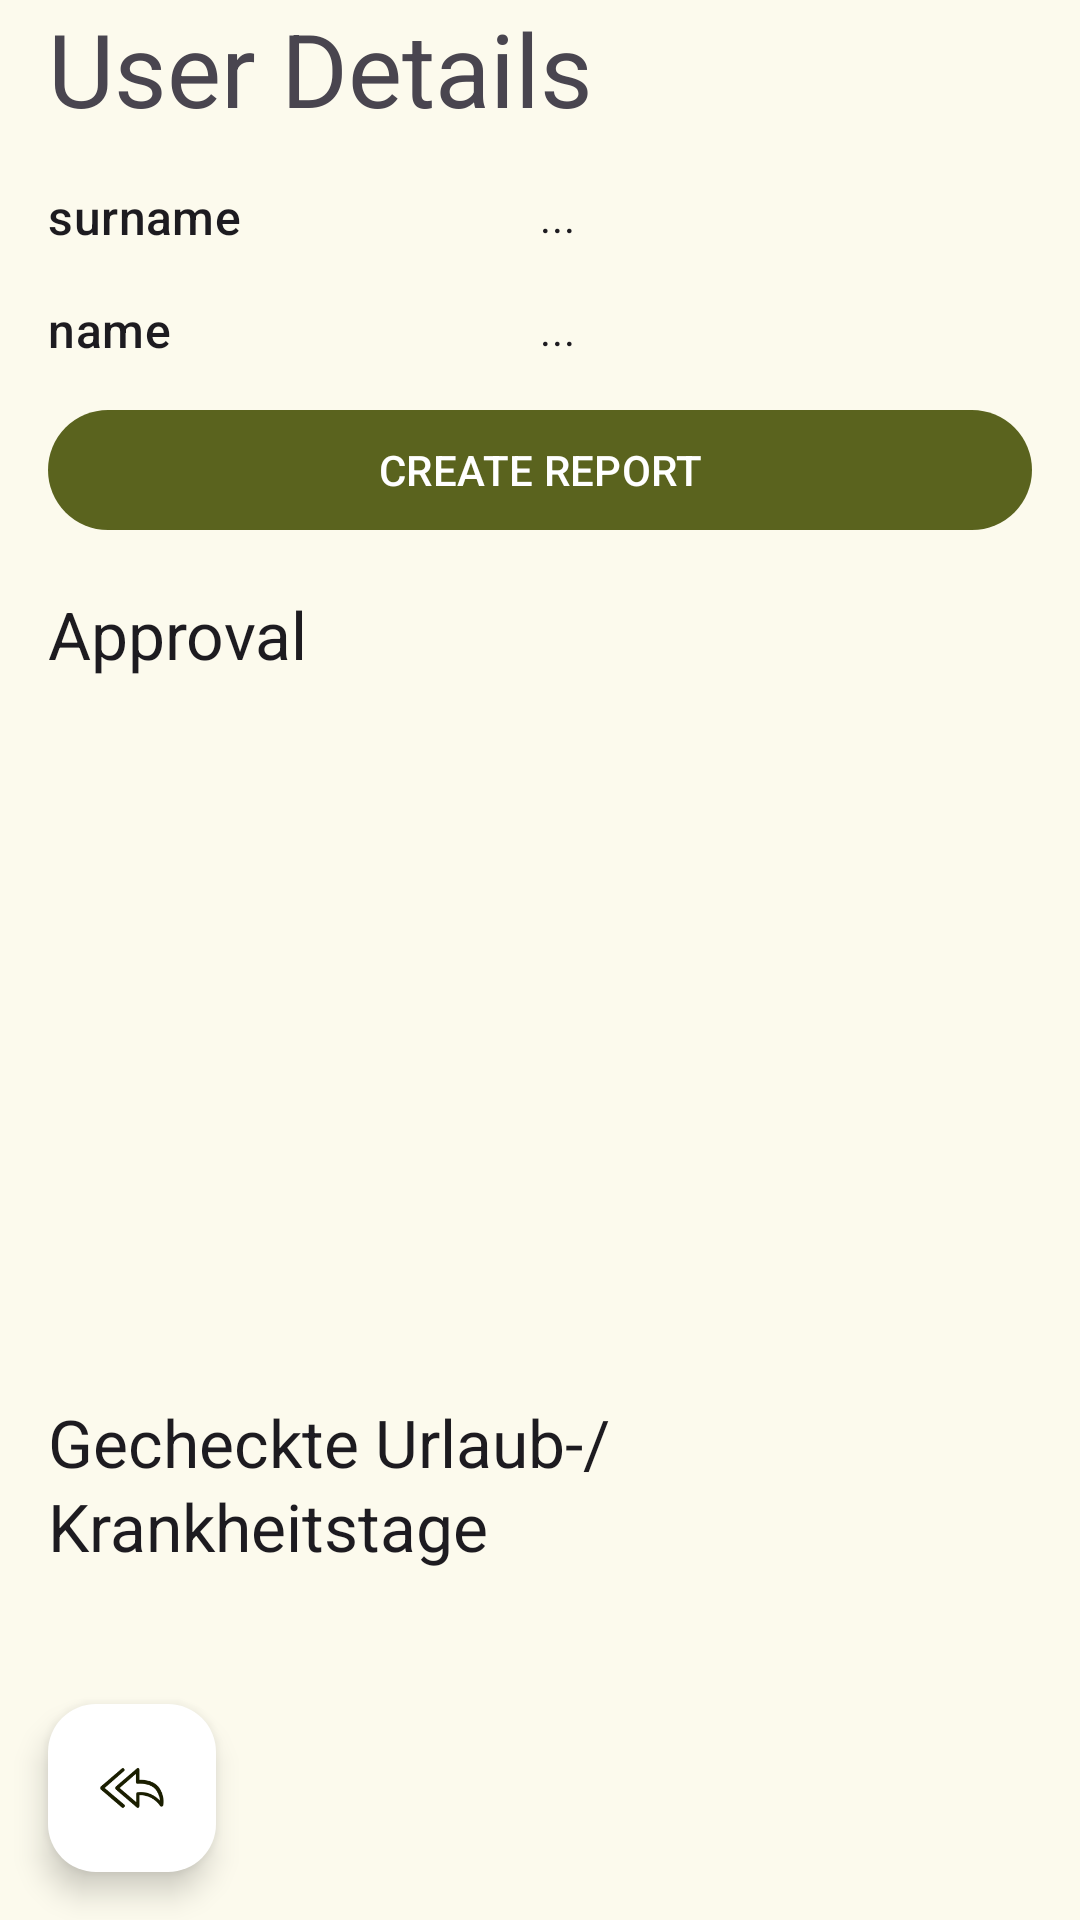

Reconstruct the res/layout file that produces this screen, plus the resources it refers to.
<!-- AndroidManifest.xml: application theme AppTheme -->
<!-- res/layout/fragment_admin_user_details.xml -->
<?xml version="1.0" encoding="utf-8"?>
<androidx.constraintlayout.widget.ConstraintLayout xmlns:android="http://schemas.android.com/apk/res/android"
    android:layout_width="match_parent"
    android:layout_height="match_parent"
    xmlns:app="http://schemas.android.com/apk/res-auto"
    xmlns:tools="http://schemas.android.com/tools">

    <com.google.android.material.textview.MaterialTextView
        style="@style/TextAppearance.AppCompat.Display1"
        android:id="@+id/tvHello"
        android:layout_width="0dp"
        android:layout_height="wrap_content"
        app:layout_constraintStart_toStartOf="@id/gl_start"
        app:layout_constraintEnd_toEndOf="@id/gl_end"
        app:layout_constraintTop_toTopOf="parent"
        android:text="@string/userDetails"
        />

    <com.google.android.material.textview.MaterialTextView
        style="@style/TextAppearance.Material3.TitleMedium"
        android:id="@+id/tvTitleSurname"
        android:layout_width="0dp"
        android:layout_height="wrap_content"
        app:layout_constraintStart_toStartOf="@id/gl_start"
        app:layout_constraintEnd_toEndOf="@id/gl_mid"
        app:layout_constraintTop_toBottomOf="@id/tvHello"
        android:text="@string/surname"
        android:layout_marginTop="16dp"/>

    <com.google.android.material.textview.MaterialTextView
        style="@style/TextAppearance.Material3.BodyMedium"
        android:id="@+id/tvSurname"
        android:layout_width="0dp"
        android:layout_height="wrap_content"
        app:layout_constraintStart_toStartOf="@id/gl_mid"
        app:layout_constraintEnd_toEndOf="@id/gl_end"
        app:layout_constraintTop_toTopOf="@id/tvTitleSurname"
        app:layout_constraintBottom_toBottomOf="@id/tvTitleSurname"
        android:text="@string/placeholder"/>

    <com.google.android.material.textview.MaterialTextView
        style="@style/TextAppearance.Material3.TitleMedium"
        android:id="@+id/tvTitleName"
        android:layout_width="0dp"
        android:layout_height="wrap_content"
        app:layout_constraintStart_toStartOf="@id/gl_start"
        app:layout_constraintEnd_toEndOf="@id/gl_mid"
        app:layout_constraintTop_toBottomOf="@id/tvTitleSurname"
        android:text="@string/name"
        android:layout_marginTop="16dp"/>

    <com.google.android.material.textview.MaterialTextView
        style="@style/TextAppearance.Material3.BodyMedium"
        android:id="@+id/tvName"
        android:layout_width="0dp"
        android:layout_height="wrap_content"
        app:layout_constraintStart_toStartOf="@id/gl_mid"
        app:layout_constraintEnd_toEndOf="@id/gl_end"
        app:layout_constraintTop_toTopOf="@id/tvTitleName"
        app:layout_constraintBottom_toBottomOf="@id/tvTitleName"
        android:text="@string/placeholder"/>

    <com.google.android.material.button.MaterialButton
        android:id="@+id/btnCreateReport"
        android:layout_width="0dp"
        android:layout_height="wrap_content"
        app:layout_constraintStart_toStartOf="@id/gl_start"
        app:layout_constraintEnd_toEndOf="@id/gl_end"
        app:layout_constraintTop_toBottomOf="@id/tvTitleName"
        android:layout_marginTop="12dp"
        android:text="@string/createReport"
        android:textAllCaps="true"/>

    <com.google.android.material.textview.MaterialTextView
        style="@style/TextAppearance.Material3.TitleLarge"
        android:id="@+id/tvTitleApproval"
        android:layout_width="0dp"
        android:layout_height="wrap_content"
        app:layout_constraintStart_toStartOf="@id/gl_start"
        app:layout_constraintEnd_toEndOf="@id/gl_end"
        app:layout_constraintTop_toBottomOf="@id/btnCreateReport"
        android:text="@string/approval"
        android:layout_marginTop="16dp"/>

    <androidx.recyclerview.widget.RecyclerView
        android:id="@+id/rvApproval"
        android:layout_width="0dp"
        android:layout_height="200dp"
        app:layout_constraintStart_toStartOf="@id/gl_start"
        app:layout_constraintEnd_toEndOf="@id/gl_end"
        app:layout_constraintTop_toBottomOf="@id/tvTitleApproval"
        tools:listitem="@layout/item_admin_user_details_approval"
        app:layoutManager="androidx.recyclerview.widget.LinearLayoutManager"
        android:layout_marginTop="8dp"/>

    <com.google.android.material.textview.MaterialTextView
        style="@style/TextAppearance.Material3.TitleLarge"
        android:id="@+id/tvTitleVI"
        android:layout_width="0dp"
        android:layout_height="wrap_content"
        app:layout_constraintStart_toStartOf="@id/gl_start"
        app:layout_constraintEnd_toEndOf="@id/gl_end"
        app:layout_constraintTop_toBottomOf="@id/rvApproval"
        android:text="@string/checked_vacation_or_illness"
        android:layout_marginTop="32dp"/>

    <androidx.recyclerview.widget.RecyclerView
        android:id="@+id/rvVI"
        android:layout_width="0dp"
        android:layout_height="0dp"
        app:layout_constraintTop_toBottomOf="@id/tvTitleVI"
        app:layout_constraintStart_toStartOf="@id/gl_start"
        app:layout_constraintEnd_toEndOf="@id/gl_end"
        app:layout_constraintBottom_toBottomOf="parent"
        app:layoutManager="androidx.recyclerview.widget.LinearLayoutManager"
        tools:listitem="@layout/item_vacation_illness"
        />

    <androidx.constraintlayout.widget.Guideline
        android:layout_width="0dp"
        android:layout_height="wrap_content"
        android:id="@+id/gl_start"
        app:layout_constraintGuide_begin="16dp"
        android:orientation="vertical" />

    <androidx.constraintlayout.widget.Guideline
        android:layout_width="0dp"
        android:layout_height="wrap_content"
        android:id="@+id/gl_end"
        app:layout_constraintGuide_end="16dp"
        android:orientation="vertical"/>

    <androidx.constraintlayout.widget.Guideline
        android:layout_width="0dp"
        android:layout_height="wrap_content"
        android:id="@+id/gl_mid"
        app:layout_constraintGuide_percent=".5"
        android:orientation="vertical"/>

    <com.google.android.material.floatingactionbutton.FloatingActionButton
        android:id="@+id/fabBackNav"
        android:layout_width="wrap_content"
        android:layout_height="wrap_content"
        android:contentDescription="@string/back"
        android:src="@drawable/ic_back"
        app:layout_constraintBottom_toBottomOf="parent"
        app:layout_constraintStart_toStartOf="@id/gl_start"
        android:layout_marginBottom="16dp"
        app:backgroundTint="@color/cardview_light_background"/>

</androidx.constraintlayout.widget.ConstraintLayout>
<!-- res/layout/item_admin_user_details_approval.xml (included above) -->
<?xml version="1.0" encoding="utf-8"?>
<androidx.constraintlayout.widget.ConstraintLayout
    xmlns:android="http://schemas.android.com/apk/res/android"
    android:layout_width="match_parent"
    android:layout_height="wrap_content"
    android:background="@color/cardview_light_background"
    xmlns:app="http://schemas.android.com/apk/res-auto"
    android:layout_marginBottom="8dp">

    <LinearLayout
        android:layout_width="0dp"
        android:layout_height="wrap_content"
        android:orientation="vertical"
        app:layout_constraintStart_toStartOf="parent"
        app:layout_constraintTop_toTopOf="parent"
        app:layout_constraintBottom_toBottomOf="parent"
        app:layout_constraintEnd_toStartOf="@id/approveButton">

    <com.google.android.material.textview.MaterialTextView
        android:id="@+id/viType"
        android:layout_width="wrap_content"
        android:layout_height="wrap_content"
        android:text="@string/type"
        android:textSize="16sp"
        android:textStyle="bold" />

    <com.google.android.material.textview.MaterialTextView
        android:id="@+id/viStartDate"
        android:layout_width="wrap_content"
        android:layout_height="wrap_content"
        android:text="@string/startDate"
        android:textSize="14sp" />

    <com.google.android.material.textview.MaterialTextView
        android:id="@+id/viEndDate"
        android:layout_width="wrap_content"
        android:layout_height="wrap_content"
        android:text="@string/endDate"
        android:textSize="14sp" />
    </LinearLayout>


    <com.google.android.material.button.MaterialButton
        style="@style/Widget.Material3.Button.IconButton.Filled.Tonal"
        android:id="@+id/deleteButton"
        android:layout_width="0dp"
        app:icon="@drawable/ic_close"
        android:layout_height="wrap_content"
        app:layout_constraintTop_toTopOf="parent"
        app:layout_constraintEnd_toEndOf="parent"
        app:layout_constraintBottom_toBottomOf="parent"/>

    <com.google.android.material.button.MaterialButton
        style="@style/Widget.Material3.Button.IconButton.Filled.Tonal"
        android:id="@+id/approveButton"
        android:layout_width="0dp"
        app:icon="@drawable/ic_plus"
        android:layout_height="wrap_content"
        app:layout_constraintTop_toTopOf="parent"
        app:layout_constraintEnd_toStartOf="@id/deleteButton"
        android:layout_marginStart="12dp"
        app:layout_constraintBottom_toBottomOf="parent"/>

</androidx.constraintlayout.widget.ConstraintLayout>
<!-- res/layout/item_vacation_illness.xml (included above) -->
<?xml version="1.0" encoding="utf-8"?>
<LinearLayout xmlns:android="http://schemas.android.com/apk/res/android"
    android:layout_width="match_parent"
    android:layout_height="wrap_content"
    android:orientation="vertical"
    android:padding="16dp">

    <com.google.android.material.textview.MaterialTextView
        android:id="@+id/viType"
        android:layout_width="wrap_content"
        android:layout_height="wrap_content"
        android:text="@string/type"
        android:textSize="16sp"
        android:textStyle="bold" />

    <com.google.android.material.textview.MaterialTextView
        android:id="@+id/viStartDate"
        android:layout_width="wrap_content"
        android:layout_height="wrap_content"
        android:text="@string/startDate"
        android:textSize="14sp" />

    <com.google.android.material.textview.MaterialTextView
        android:id="@+id/viEndDate"
        android:layout_width="wrap_content"
        android:layout_height="wrap_content"
        android:text="@string/endDate"
        android:textSize="14sp" />

    <com.google.android.material.textview.MaterialTextView
        android:id="@+id/tvApproval"
        android:layout_width="wrap_content"
        android:layout_height="wrap_content"
        android:text="@string/status"/>

</LinearLayout>
<!-- resources referenced by this layout -->
<resources>
  <string name="approval">Approval</string>
  <string name="back">Back</string>
  <string name="checked_vacation_or_illness">Gecheckte Urlaub-/Krankheitstage</string>
  <string name="createReport">Create report</string>
  <string name="endDate">End date</string>
  <string name="name">name</string>
  <string name="placeholder">...</string>
  <string name="startDate">Start date</string>
  <string name="status">Status</string>
  <string name="surname">surname</string>
  <string name="type">type</string>
  <string name="userDetails">User Details</string>
  <color name="md_theme_primary">#5A631E</color>
  <color name="md_theme_onPrimary">#FFFFFF</color>
  <color name="md_theme_primaryContainer">#DFE995</color>
  <color name="md_theme_onPrimaryContainer">#1A1E00</color>
  <color name="md_theme_secondary">#5D6145</color>
  <color name="md_theme_onSecondary">#FFFFFF</color>
  <color name="md_theme_secondaryContainer">#E3E5C2</color>
  <color name="md_theme_onSecondaryContainer">#1A1D07</color>
  <color name="md_theme_tertiary">#3B665B</color>
  <color name="md_theme_onTertiary">#FFFFFF</color>
  <color name="md_theme_tertiaryContainer">#BEECDD</color>
  <color name="md_theme_onTertiaryContainer">#002019</color>
  <color name="md_theme_error">#BA1A1A</color>
  <color name="md_theme_onError">#FFFFFF</color>
  <color name="md_theme_errorContainer">#FFDAD6</color>
  <color name="md_theme_onErrorContainer">#410002</color>
  <color name="md_theme_background">#FCFAED</color>
  <color name="md_theme_onBackground">#1B1C14</color>
  <color name="md_theme_surface">#FCFAED</color>
  <color name="md_theme_onSurface">#1B1C14</color>
  <color name="md_theme_surfaceVariant">#E4E3D2</color>
  <color name="md_theme_onSurfaceVariant">#47483B</color>
  <color name="md_theme_outline">#78786A</color>
  <color name="md_theme_outlineVariant">#C8C7B7</color>
  <color name="md_theme_inverseSurface">#303128</color>
  <color name="md_theme_inverseOnSurface">#F3F1E4</color>
  <color name="md_theme_inversePrimary">#C3CD7C</color>
  <color name="md_theme_primaryFixed">#DFE995</color>
  <color name="md_theme_onPrimaryFixed">#1A1E00</color>
  <color name="md_theme_primaryFixedDim">#C3CD7C</color>
  <color name="md_theme_onPrimaryFixedVariant">#434B06</color>
  <color name="md_theme_secondaryFixed">#E3E5C2</color>
  <color name="md_theme_onSecondaryFixed">#1A1D07</color>
  <color name="md_theme_secondaryFixedDim">#C6C9A7</color>
  <color name="md_theme_onSecondaryFixedVariant">#46492F</color>
  <color name="md_theme_tertiaryFixed">#BEECDD</color>
  <color name="md_theme_onTertiaryFixed">#002019</color>
  <color name="md_theme_tertiaryFixedDim">#A2D0C2</color>
  <color name="md_theme_onTertiaryFixedVariant">#224E44</color>
  <color name="md_theme_surfaceDim">#DCDACE</color>
  <color name="md_theme_surfaceBright">#FCFAED</color>
  <color name="md_theme_surfaceContainerLowest">#FFFFFF</color>
  <color name="md_theme_surfaceContainerLow">#F6F4E7</color>
  <color name="md_theme_surfaceContainer">#F0EEE1</color>
  <color name="md_theme_surfaceContainerHigh">#EAE9DC</color>
  <color name="md_theme_surfaceContainerHighest">#E5E3D6</color>
</resources>
